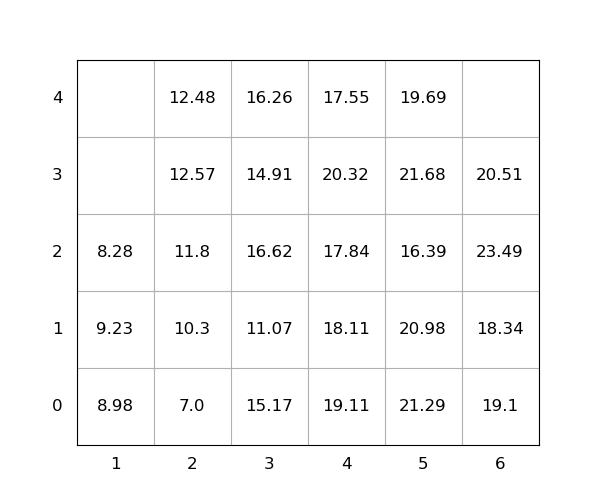

Source data for this figure (header and first rows):
idx, loc_x, loc_y, loc_z, weight, group, score, seq, reloc, size(ft)
1, 5, 0, 0, 21.29, 0, 21.29, 1, 1.0, 20
2, 5, 0, 1, 20.98, 0, 20.98, 2, 1.0, 20
3, 4, 0, 0, 19.11, 0, 19.11, 3, 1, 20
4, 5, 0, 2, 16.39, 0, 16.39, 4, 1.0, 20
5, 5, 0, 3, 21.68, 0, 21.68, 5, 1.0, 20
6, 2, 0, 0, 7.0, 0, 7.0, 6, 0, 20
7, 2, 0, 1, 10.3, 0, 10.3, 7, 0, 20
8, 5, 0, 4, 19.69, 0, 19.69, 8, 1.0, 20
9, 6, 0, 0, 19.1, 0, 19.1, 9, 1.0, 20
10, 3, 0, 0, 15.17, 0, 15.17, 10, 1.0, 20
11, 2, 0, 2, 11.8, 0, 11.8, 11, 1.0, 20
12, 3, 0, 1, 11.07, 0, 11.07, 12, 1.0, 20
13, 2, 0, 3, 12.57, 0, 12.57, 13, 1.0, 20
14, 6, 0, 1, 18.34, 0, 18.34, 14, 1.0, 20
15, 3, 0, 2, 16.62, 0, 16.62, 15, 1.0, 20
16, 2, 0, 4, 12.48, 0, 12.48, 16, 1.0, 20
17, 3, 0, 3, 14.91, 0, 14.91, 17, 1.0, 20
18, 3, 0, 4, 16.26, 0, 16.26, 18, 1.0, 20
19, 1, 0, 0, 8.98, 0, 8.98, 19, 1, 20
20, 6, 0, 2, 23.49, 0, 23.49, 20, 1, 20
21, 1, 0, 1, 9.23, 0, 9.23, 21, 1, 20
22, 6, 0, 3, 20.51, 0, 20.51, 22, 1.0, 20
23, 1, 0, 2, 8.28, 0, 8.28, 23, 1, 20
24, 4, 0, 1, 18.11, 0, 18.11, 24, 1.0, 20
25, 4, 0, 2, 17.84, 0, 17.84, 25, 1.0, 20
26, 4, 0, 3, 20.32, 0, 20.32, 26, 1, 20
27, 4, 0, 4, 17.55, 0, 17.55, 27, 1, 20
